Image classification data set "corn_leaf_diseases" (Zekken23/Dataset-skripsi-corn-disease on GitHub). Class labels (4): common rust, corn leaf blight, gray leaf spot, insects damage.

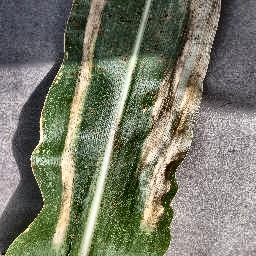
Label: corn leaf blight

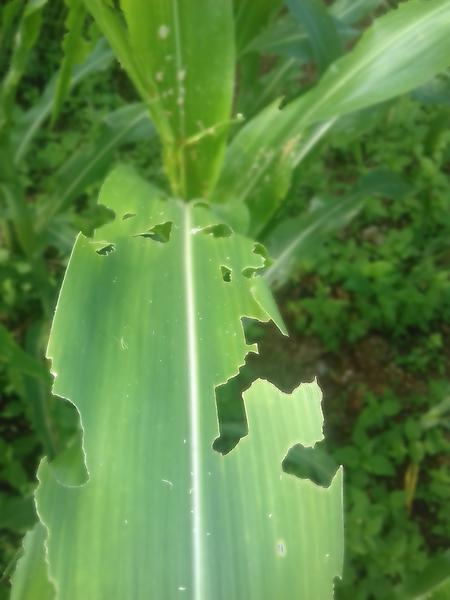
Label: insects damage

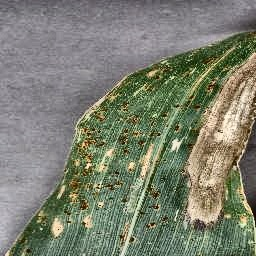
Label: gray leaf spot

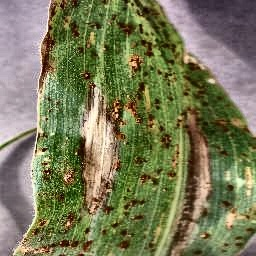
Label: corn leaf blight

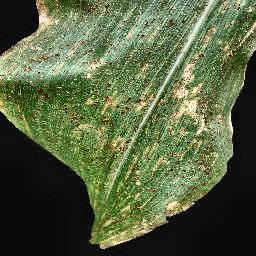
Label: common rust

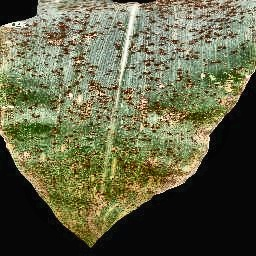
Label: common rust
